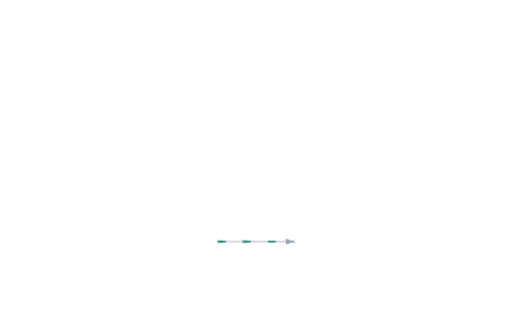
t = 0.00 s
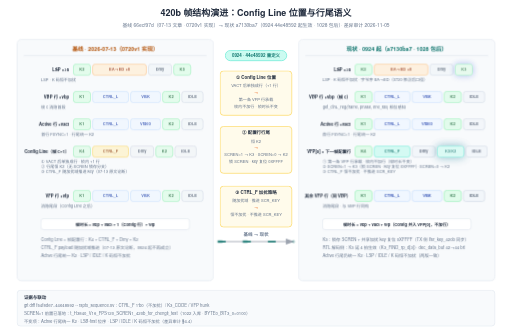
t = 2.60 s
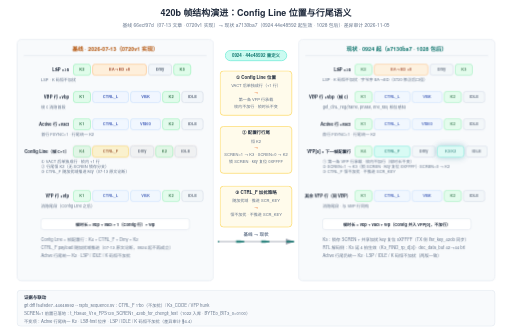
t = 3.24 s
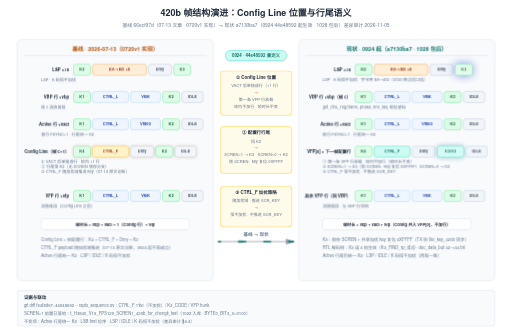
t = 5.04 s
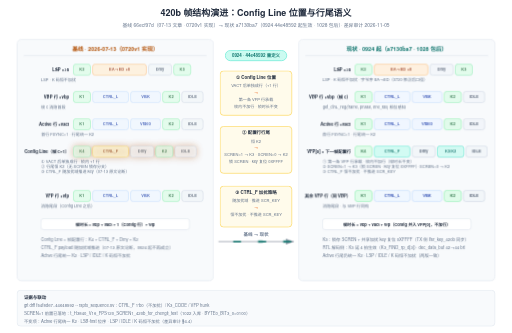
t = 6.60 s
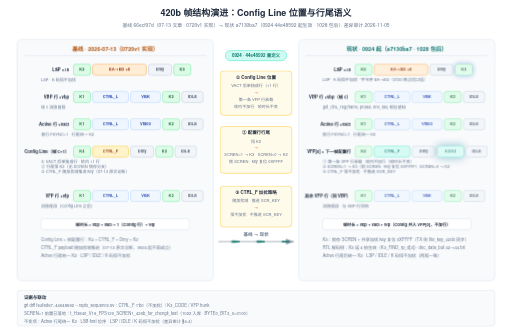
t = 8.28 s

The animated SVG that drew these frames (rendered in a browser with its animation timeline set to each time). Animation: 13 CSS @keyframes rules; frames cover the first 8.28 s, repeats indefinitely.

<svg xmlns="http://www.w3.org/2000/svg" viewBox="0 0 1200 780" width="1200" height="780">
  <style>text { font-family: 'Helvetica Neue', Helvetica, Arial, 'PingFang SC', 'Microsoft YaHei', 'Microsoft JhengHei', 'SimHei', sans-serif; }</style>
  <style>
    .row{opacity:0;animation:rowIn .55s cubic-bezier(.22,.7,.3,1) forwards}
    .head{opacity:0;animation:rowIn .55s cubic-bezier(.22,.7,.3,1) forwards}
    @keyframes rowIn{from{opacity:0;transform:translateY(10px)}to{opacity:1;transform:none}}
    .draw{stroke-dasharray:100;animation:drawIn .6s cubic-bezier(.4,0,.2,1) forwards}
    @keyframes drawIn{from{stroke-dashoffset:100}to{stroke-dashoffset:0}}
    .fade{opacity:0;animation:fadeIn .6s ease forwards}
    @keyframes fadeIn{to{opacity:1}}
    .flowdot{fill:none;stroke-linecap:round;stroke-dasharray:9 91;stroke-width:3.5;animation:flow 2.6s linear infinite}
    @keyframes flow{to{stroke-dashoffset:-100}}
    .flowtail{fill:none;stroke-linecap:round;stroke-dasharray:4 96;stroke-width:8;opacity:.25;animation:flow 2.6s linear infinite}
    .pulse{transform-box:fill-box;transform-origin:center;animation:pulse 2.8s ease-in-out infinite}
    @keyframes pulse{0%,100%{opacity:1;filter:drop-shadow(0 0 0 rgba(180,83,9,0))}50%{opacity:.8;filter:drop-shadow(0 0 10px rgba(180,83,9,.75))}}
    .pulse-t{transform-box:fill-box;transform-origin:center;animation:pulseT 2.8s ease-in-out infinite}
    @keyframes pulseT{0%,100%{opacity:1;filter:drop-shadow(0 0 0 rgba(14,116,144,0))}50%{opacity:.8;filter:drop-shadow(0 0 10px rgba(14,116,144,.75))}}
    .pulse-b{transform-box:fill-box;transform-origin:center;animation:pulseB 2.8s ease-in-out infinite}
    @keyframes pulseB{0%,100%{opacity:1;filter:drop-shadow(0 0 0 rgba(29,78,216,0))}50%{opacity:.8;filter:drop-shadow(0 0 10px rgba(29,78,216,.75))}}
    .sweepband{opacity:.85;animation:sweepMove 8s linear infinite}
    @keyframes sweepMove{to{transform:translateX(var(--sweepP,160px))}}
    .dashgrow{stroke-dasharray:7 5;animation:dashgrow 2.6s linear infinite}
    @keyframes dashgrow{from{stroke-dashoffset:72}to{stroke-dashoffset:0}}
    .march{animation:march 1.5s linear infinite}
    @keyframes march{to{stroke-dashoffset:-16}}
    .cellwave{animation:wave 2.6s ease-in-out infinite}
    @keyframes wave{0%,100%{opacity:1}50%{opacity:.72}}
    .breathe{animation:br 3.2s ease-in-out infinite}
    @keyframes br{0%,100%{opacity:1}50%{opacity:.55}}
    .step{animation:stepLit 6s ease-in-out infinite}
    @keyframes stepLit{0%,16%{filter:drop-shadow(0 0 9px rgba(29,78,216,.85))}24%,92%{filter:drop-shadow(0 0 0 rgba(29,78,216,0))}100%{filter:drop-shadow(0 0 9px rgba(29,78,216,.85))}}
    @media (prefers-reduced-motion:reduce){*{animation:none!important}.row,.head,.fade{opacity:1!important}.flowdot,.flowtail,.sweepband{display:none!important}}
  </style>
  <defs>
    <marker id="ar-blue" markerWidth="10" markerHeight="7" refX="9" refY="3.5" orient="auto"><polygon points="0 0, 10 3.5, 0 7" fill="#2563eb"/></marker>
    <marker id="ar-green" markerWidth="10" markerHeight="7" refX="9" refY="3.5" orient="auto"><polygon points="0 0, 10 3.5, 0 7" fill="#059669"/></marker>
    <marker id="ar-purple" markerWidth="10" markerHeight="7" refX="9" refY="3.5" orient="auto"><polygon points="0 0, 10 3.5, 0 7" fill="#7c3aed"/></marker>
    <marker id="ar-orange" markerWidth="10" markerHeight="7" refX="9" refY="3.5" orient="auto"><polygon points="0 0, 10 3.5, 0 7" fill="#ea580c"/></marker>
    <marker id="ar-gray" markerWidth="10" markerHeight="7" refX="9" refY="3.5" orient="auto"><polygon points="0 0, 10 3.5, 0 7" fill="#9ca3af"/></marker>
  </defs>
  <rect width="1200" height="780" fill="#ffffff"/>
  <g class="head" style="animation-delay:0s">
  <g >
    <text x="600" y="38" font-size="21" fill="#1e293b" text-anchor="middle" font-weight="600">420b 帧结构演进：Config Line 位置与行尾语义</text>
    <text x="600" y="62" font-size="11.5" fill="#64748b" text-anchor="middle">基线 66ecf97d（07-13 文章 · 0720v1 实现）→ 现状 a7130ba7（0924 44e48592 起生效 · 1028 包后）· 差异审计 2026-11-05</text>
  </g>
  </g>
  <g class="row" style="animation-delay:0.15s">
  <g >
    <rect x="40" y="92" width="460" height="566" rx="10" fill="#f8fafc" stroke="#e2e8f0" stroke-width="1.5"/>
    <text x="270" y="118" font-size="13" fill="#b45309" text-anchor="middle" font-weight="600">基线 · 2026-07-13（0720v1 实现）</text>
    <line x1="56" y1="130" x2="484" y2="130" stroke="#e2e8f0" stroke-width="1.5"/>
    <g class="row" style="animation-delay:0.3s">
    <g >
      <text x="162" y="167" font-size="10" fill="#1e293b" text-anchor="end" font-weight="600">LSP ×≥5</text>
      <g class="cellwave" style="animation-delay:0.15s;animation-duration:4.2s">
      <g >
        <rect x="172" y="150" width="40" height="26" rx="6" fill="#dcfce7" stroke="#86efac" stroke-width="1.5"/>
        <text x="192" y="166.5" font-size="9.5" fill="#166534" text-anchor="middle" font-weight="600">K2</text>
        <rect x="217" y="150" width="126" height="26" rx="6" fill="#ffedd5" stroke="#fdba74" stroke-width="1.5"/>
        <text x="280" y="166.5" font-size="9.5" fill="#9a3412" text-anchor="middle" font-weight="600">EA→ED ×8</text>
        <rect x="348" y="150" width="54" height="26" rx="6" fill="#f1f5f9" stroke="#cbd5e1" stroke-width="1.5"/>
        <text x="375" y="166.5" font-size="9.5" fill="#475569" text-anchor="middle" font-weight="600">Dmy</text>
        <rect x="407" y="150" width="40" height="26" rx="6" fill="#dcfce7" stroke="#86efac" stroke-width="1.5"/>
        <text x="427" y="166.5" font-size="9.5" fill="#166534" text-anchor="middle" font-weight="600">K3</text>
      </g>
      </g>
      <text x="96" y="190" font-size="9.5" fill="#64748b" text-anchor="start">LSP · K 码恒不加扰</text>
    </g>
    </g>
    <g class="row" style="animation-delay:0.42s">
    <g >
      <text x="162" y="231" font-size="10" fill="#1e293b" text-anchor="end" font-weight="600">VBP 行 ×vbp</text>
      <g class="cellwave" style="animation-delay:0.3s;animation-duration:4.2s">
      <g >
        <rect x="172" y="214" width="40" height="26" rx="6" fill="#dcfce7" stroke="#86efac" stroke-width="1.5"/>
        <text x="192" y="230.5" font-size="9.5" fill="#166534" text-anchor="middle" font-weight="600">K1</text>
        <rect x="217" y="214" width="84" height="26" rx="6" fill="#eff6ff" stroke="#bfdbfe" stroke-width="1.5"/>
        <text x="259" y="230.5" font-size="9.5" fill="#1e40af" text-anchor="middle" font-weight="600">CTRL_L</text>
        <rect x="306" y="214" width="70" height="26" rx="6" fill="#eff6ff" stroke="#bfdbfe" stroke-width="1.5"/>
        <text x="341" y="230.5" font-size="9.5" fill="#1e40af" text-anchor="middle" font-weight="600">VBK</text>
        <rect x="381" y="214" width="40" height="26" rx="6" fill="#dcfce7" stroke="#86efac" stroke-width="1.5"/>
        <text x="401" y="230.5" font-size="9.5" fill="#166534" text-anchor="middle" font-weight="600">K2</text>
        <rect x="426" y="214" width="50" height="26" rx="6" fill="#f1f5f9" stroke="#cbd5e1" stroke-width="1.5"/>
        <text x="451" y="230.5" font-size="9.5" fill="#475569" text-anchor="middle" font-weight="600">IDLE</text>
      </g>
      </g>
      <text x="96" y="254" font-size="9.5" fill="#64748b" text-anchor="start">帧 c 消隐首段</text>
    </g>
    </g>
    <g class="row" style="animation-delay:0.54s">
    <g >
      <text x="162" y="295" font-size="10" fill="#1e293b" text-anchor="end" font-weight="600">Active 行 ×vact</text>
      <g class="cellwave" style="animation-delay:0.45s;animation-duration:4.2s">
      <g >
        <rect x="172" y="278" width="40" height="26" rx="6" fill="#dcfce7" stroke="#86efac" stroke-width="1.5"/>
        <text x="192" y="294.5" font-size="9.5" fill="#166534" text-anchor="middle" font-weight="600">K1</text>
        <rect x="217" y="278" width="84" height="26" rx="6" fill="#eff6ff" stroke="#bfdbfe" stroke-width="1.5"/>
        <text x="259" y="294.5" font-size="9.5" fill="#1e40af" text-anchor="middle" font-weight="600">CTRL_L</text>
        <rect x="306" y="278" width="70" height="26" rx="6" fill="#eff6ff" stroke="#bfdbfe" stroke-width="1.5"/>
        <text x="341" y="294.5" font-size="9.5" fill="#1e40af" text-anchor="middle" font-weight="600">Video</text>
        <rect x="381" y="278" width="40" height="26" rx="6" fill="#dcfce7" stroke="#86efac" stroke-width="1.5"/>
        <text x="401" y="294.5" font-size="9.5" fill="#166534" text-anchor="middle" font-weight="600">K2</text>
        <rect x="426" y="278" width="50" height="26" rx="6" fill="#f1f5f9" stroke="#cbd5e1" stroke-width="1.5"/>
        <text x="451" y="294.5" font-size="9.5" fill="#475569" text-anchor="middle" font-weight="600">IDLE</text>
      </g>
      </g>
      <text x="96" y="318" font-size="9.5" fill="#64748b" text-anchor="start">首行 FSYNC=1 · 行尾统一 K2</text>
    </g>
    </g>
    <g class="row" style="animation-delay:0.66s">
    <g >
      <text x="162" y="359" font-size="10" fill="#1e293b" text-anchor="end" font-weight="600">Config Line（帧 c+1）</text>
      <g class="pulse" style="animation-delay:0s">
      <g class="cellwave" style="animation-delay:0.6s;animation-duration:4.2s">
      <g >
        <rect x="172" y="342" width="40" height="26" rx="6" fill="#dcfce7" stroke="#86efac" stroke-width="1.5"/>
        <text x="192" y="358.5" font-size="9.5" fill="#166534" text-anchor="middle" font-weight="600">K4</text>
        <rect x="217" y="342" width="84" height="26" rx="6" fill="#fef3c7" stroke="#fcd34d" stroke-width="1.5"/>
        <text x="259" y="358.5" font-size="9.5" fill="#92400e" text-anchor="middle" font-weight="600">CTRL_F</text>
        <rect x="306" y="342" width="54" height="26" rx="6" fill="#f1f5f9" stroke="#cbd5e1" stroke-width="1.5"/>
        <text x="333" y="358.5" font-size="9.5" fill="#475569" text-anchor="middle" font-weight="600">Dmy</text>
        <rect x="365" y="342" width="40" height="26" rx="6" fill="#dcfce7" stroke="#86efac" stroke-width="1.5"/>
        <text x="385" y="358.5" font-size="9.5" fill="#166534" text-anchor="middle" font-weight="600">K2</text>
        <rect x="410" y="342" width="50" height="26" rx="6" fill="#f1f5f9" stroke="#cbd5e1" stroke-width="1.5"/>
        <text x="435" y="358.5" font-size="9.5" fill="#475569" text-anchor="middle" font-weight="600">IDLE</text>
      </g>
      </g>
      </g>
      <text x="96" y="382" font-size="9.5" fill="#64748b" text-anchor="start">① VACT 后单独成行 · 帧内 +1 行</text>
      <text x="96" y="394" font-size="9.5" fill="#64748b" text-anchor="start">② 行尾恒 K2（无 SCREN 锁存分支）</text>
      <text x="96" y="406" font-size="9.5" fill="#64748b" text-anchor="start">③ CTRL_F 随加扰域推进 key（07-13 原文论断）</text>
    </g>
    </g>
    <g class="row" style="animation-delay:0.78s">
    <g >
      <text x="162" y="463" font-size="10" fill="#1e293b" text-anchor="end" font-weight="600">VFP 行 ×vfp</text>
      <g class="cellwave" style="animation-delay:0.75s;animation-duration:4.2s">
      <g >
        <rect x="172" y="446" width="40" height="26" rx="6" fill="#dcfce7" stroke="#86efac" stroke-width="1.5"/>
        <text x="192" y="462.5" font-size="9.5" fill="#166534" text-anchor="middle" font-weight="600">K1</text>
        <rect x="217" y="446" width="84" height="26" rx="6" fill="#eff6ff" stroke="#bfdbfe" stroke-width="1.5"/>
        <text x="259" y="462.5" font-size="9.5" fill="#1e40af" text-anchor="middle" font-weight="600">CTRL_L</text>
        <rect x="306" y="446" width="70" height="26" rx="6" fill="#eff6ff" stroke="#bfdbfe" stroke-width="1.5"/>
        <text x="341" y="462.5" font-size="9.5" fill="#1e40af" text-anchor="middle" font-weight="600">VBK</text>
        <rect x="381" y="446" width="40" height="26" rx="6" fill="#dcfce7" stroke="#86efac" stroke-width="1.5"/>
        <text x="401" y="462.5" font-size="9.5" fill="#166534" text-anchor="middle" font-weight="600">K2</text>
        <rect x="426" y="446" width="50" height="26" rx="6" fill="#f1f5f9" stroke="#cbd5e1" stroke-width="1.5"/>
        <text x="451" y="462.5" font-size="9.5" fill="#475569" text-anchor="middle" font-weight="600">IDLE</text>
      </g>
      </g>
      <text x="96" y="486" font-size="9.5" fill="#64748b" text-anchor="start">消隐尾段（Config Line 之后）</text>
    </g>
    </g>
    <g >
      <rect x="96" y="512" width="348" height="26" rx="6" fill="#ffffff" stroke="#e2e8f0" stroke-width="1.5"/>
      <text x="270" y="529" font-size="9.5" fill="#1e293b" text-anchor="middle" font-weight="600">帧时长 = vbp + vact + 1（Config 行）+ vfp</text>
    </g>
    <g >
      <text x="96" y="566" font-size="10" fill="#64748b" text-anchor="start">Config Line = 帧配置行：K4 + CTRL_F + Dmy + K2</text>
      <text x="96" y="584" font-size="10" fill="#64748b" text-anchor="start">CTRL_F payload 随加扰域推进（07-13 原文论断，0924 起不再成立）</text>
      <text x="96" y="602" font-size="10" fill="#64748b" text-anchor="start">Active 行尾统一 K2 · LSP / IDLE / K 码恒不加扰</text>
    </g>
  </g>
  </g>
  <g class="row" style="animation-delay:0.45s">
  <g >
    <rect x="700" y="92" width="460" height="566" rx="10" fill="#f8fafc" stroke="#e2e8f0" stroke-width="1.5"/>
    <text x="930" y="118" font-size="13" fill="#0f766e" text-anchor="middle" font-weight="600">现状 · 0924 起（a7130ba7 · 1028 包后）</text>
    <line x1="716" y1="130" x2="1144" y2="130" stroke="#e2e8f0" stroke-width="1.5"/>
    <g class="row" style="animation-delay:0.6s">
    <g >
      <text x="822" y="167" font-size="10" fill="#1e293b" text-anchor="end" font-weight="600">LSP ×≥5</text>
      <g class="cellwave" style="animation-delay:0.9s;animation-duration:4.2s">
      <g >
        <rect x="832" y="150" width="40" height="26" rx="6" fill="#dcfce7" stroke="#86efac" stroke-width="1.5"/>
        <text x="852" y="166.5" font-size="9.5" fill="#166534" text-anchor="middle" font-weight="600">K2</text>
        <rect x="877" y="150" width="126" height="26" rx="6" fill="#ffedd5" stroke="#fdba74" stroke-width="1.5"/>
        <text x="940" y="166.5" font-size="9.5" fill="#9a3412" text-anchor="middle" font-weight="600">EA→ED ×8</text>
        <rect x="1008" y="150" width="54" height="26" rx="6" fill="#f1f5f9" stroke="#cbd5e1" stroke-width="1.5"/>
        <text x="1035" y="166.5" font-size="9.5" fill="#475569" text-anchor="middle" font-weight="600">Dmy</text>
        <g class="pulse-b" style="animation-delay:0.7s">
        <g >
          <rect x="1067" y="150" width="40" height="26" rx="6" fill="#dcfce7" stroke="#86efac" stroke-width="1.5"/>
          <text x="1087" y="166.5" font-size="9.5" fill="#166534" text-anchor="middle" font-weight="600">K3</text>
        </g>
        </g>
      </g>
      </g>
      <text x="756" y="190" font-size="9.5" fill="#64748b" text-anchor="start">LSP · K 码恒不加扰 · 字节序 EA→ED（0720 修正后口径）</text>
    </g>
    </g>
    <g class="row" style="animation-delay:0.72s">
    <g >
      <text x="822" y="231" font-size="10" fill="#1e293b" text-anchor="end" font-weight="600">VBP 行 ×vbp（帧 c）</text>
      <g class="cellwave" style="animation-delay:1.05s;animation-duration:4.2s">
      <g >
        <rect x="832" y="214" width="40" height="26" rx="6" fill="#dcfce7" stroke="#86efac" stroke-width="1.5"/>
        <text x="852" y="230.5" font-size="9.5" fill="#166534" text-anchor="middle" font-weight="600">K1</text>
        <rect x="877" y="214" width="84" height="26" rx="6" fill="#eff6ff" stroke="#bfdbfe" stroke-width="1.5"/>
        <text x="919" y="230.5" font-size="9.5" fill="#1e40af" text-anchor="middle" font-weight="600">CTRL_L</text>
        <rect x="966" y="214" width="70" height="26" rx="6" fill="#eff6ff" stroke="#bfdbfe" stroke-width="1.5"/>
        <text x="1001" y="230.5" font-size="9.5" fill="#1e40af" text-anchor="middle" font-weight="600">VBK</text>
        <rect x="1041" y="214" width="40" height="26" rx="6" fill="#dcfce7" stroke="#86efac" stroke-width="1.5"/>
        <text x="1061" y="230.5" font-size="9.5" fill="#166534" text-anchor="middle" font-weight="600">K2</text>
        <rect x="1086" y="214" width="50" height="26" rx="6" fill="#f1f5f9" stroke="#cbd5e1" stroke-width="1.5"/>
        <text x="1111" y="230.5" font-size="9.5" fill="#475569" text-anchor="middle" font-weight="600">IDLE</text>
      </g>
      </g>
      <text x="756" y="254" font-size="9.5" fill="#64748b" text-anchor="start">get_ctrlL_reg(frame, phase, line_idx) 相位感知</text>
    </g>
    </g>
    <g class="row" style="animation-delay:0.84s">
    <g >
      <text x="822" y="295" font-size="10" fill="#1e293b" text-anchor="end" font-weight="600">Active 行 ×vact</text>
      <g class="cellwave" style="animation-delay:1.2s;animation-duration:4.2s">
      <g >
        <rect x="832" y="278" width="40" height="26" rx="6" fill="#dcfce7" stroke="#86efac" stroke-width="1.5"/>
        <text x="852" y="294.5" font-size="9.5" fill="#166534" text-anchor="middle" font-weight="600">K1</text>
        <rect x="877" y="278" width="84" height="26" rx="6" fill="#eff6ff" stroke="#bfdbfe" stroke-width="1.5"/>
        <text x="919" y="294.5" font-size="9.5" fill="#1e40af" text-anchor="middle" font-weight="600">CTRL_L</text>
        <rect x="966" y="278" width="70" height="26" rx="6" fill="#eff6ff" stroke="#bfdbfe" stroke-width="1.5"/>
        <text x="1001" y="294.5" font-size="9.5" fill="#1e40af" text-anchor="middle" font-weight="600">Video</text>
        <rect x="1041" y="278" width="40" height="26" rx="6" fill="#dcfce7" stroke="#86efac" stroke-width="1.5"/>
        <text x="1061" y="294.5" font-size="9.5" fill="#166534" text-anchor="middle" font-weight="600">K2</text>
        <rect x="1086" y="278" width="50" height="26" rx="6" fill="#f1f5f9" stroke="#cbd5e1" stroke-width="1.5"/>
        <text x="1111" y="294.5" font-size="9.5" fill="#475569" text-anchor="middle" font-weight="600">IDLE</text>
      </g>
      </g>
      <text x="756" y="318" font-size="9.5" fill="#64748b" text-anchor="start">首行 FSYNC=1 · 行尾统一 K2</text>
    </g>
    </g>
    <g class="row" style="animation-delay:0.96s">
    <g >
      <text x="822" y="359" font-size="10" fill="#1e293b" text-anchor="end" font-weight="600">VFP[0] = 下一帧配置行</text>
      <g class="cellwave" style="animation-delay:1.35s;animation-duration:4.2s">
      <g >
        <rect x="832" y="342" width="40" height="26" rx="6" fill="#dcfce7" stroke="#86efac" stroke-width="1.5"/>
        <text x="852" y="358.5" font-size="9.5" fill="#166534" text-anchor="middle" font-weight="600">K4</text>
        <rect x="877" y="342" width="84" height="26" rx="6" fill="#ccfbf1" stroke="#5eead4" stroke-width="1.5"/>
        <text x="919" y="358.5" font-size="9.5" fill="#0f766e" text-anchor="middle" font-weight="600">CTRL_F</text>
        <rect x="966" y="342" width="54" height="26" rx="6" fill="#f1f5f9" stroke="#cbd5e1" stroke-width="1.5"/>
        <text x="993" y="358.5" font-size="9.5" fill="#475569" text-anchor="middle" font-weight="600">Dmy</text>
        <g class="pulse-t" style="animation-delay:-1.4s">
        <g >
          <rect x="1025" y="342" width="62" height="26" rx="6" fill="#ccfbf1" stroke="#5eead4" stroke-width="1.5"/>
          <text x="1056" y="358.5" font-size="9.5" fill="#0f766e" text-anchor="middle" font-weight="600">K3/K2</text>
        </g>
        </g>
        <rect x="1092" y="342" width="50" height="26" rx="6" fill="#f1f5f9" stroke="#cbd5e1" stroke-width="1.5"/>
        <text x="1117" y="358.5" font-size="9.5" fill="#475569" text-anchor="middle" font-weight="600">IDLE</text>
      </g>
      </g>
      <text x="756" y="382" font-size="9.5" fill="#64748b" text-anchor="start">① 第一条 VFP 行承载 · 帧内不加行（帧时长不变）</text>
      <text x="756" y="394" font-size="9.5" fill="#64748b" text-anchor="start">② SCREN=1 → K3（锁 SCREN · key 复位 0XFFFF）· SCREN=0 → K2</text>
      <text x="756" y="406" font-size="9.5" fill="#64748b" text-anchor="start">③ CTRL_F 恒不加扰 · 不推进 SCR_KEY</text>
    </g>
    </g>
    <g class="row" style="animation-delay:1.08s">
    <g >
      <text x="822" y="463" font-size="10" fill="#1e293b" text-anchor="end" font-weight="600">其余 VFP 行（同 VBP）</text>
      <g class="cellwave" style="animation-delay:1.5s;animation-duration:4.2s">
      <g >
        <rect x="832" y="446" width="40" height="26" rx="6" fill="#dcfce7" stroke="#86efac" stroke-width="1.5"/>
        <text x="852" y="462.5" font-size="9.5" fill="#166534" text-anchor="middle" font-weight="600">K1</text>
        <rect x="877" y="446" width="84" height="26" rx="6" fill="#eff6ff" stroke="#bfdbfe" stroke-width="1.5"/>
        <text x="919" y="462.5" font-size="9.5" fill="#1e40af" text-anchor="middle" font-weight="600">CTRL_L</text>
        <rect x="966" y="446" width="70" height="26" rx="6" fill="#eff6ff" stroke="#bfdbfe" stroke-width="1.5"/>
        <text x="1001" y="462.5" font-size="9.5" fill="#1e40af" text-anchor="middle" font-weight="600">VBK</text>
        <rect x="1041" y="446" width="40" height="26" rx="6" fill="#dcfce7" stroke="#86efac" stroke-width="1.5"/>
        <text x="1061" y="462.5" font-size="9.5" fill="#166534" text-anchor="middle" font-weight="600">K2</text>
        <rect x="1086" y="446" width="50" height="26" rx="6" fill="#f1f5f9" stroke="#cbd5e1" stroke-width="1.5"/>
        <text x="1111" y="462.5" font-size="9.5" fill="#475569" text-anchor="middle" font-weight="600">IDLE</text>
      </g>
      </g>
      <text x="756" y="486" font-size="9.5" fill="#64748b" text-anchor="start">消隐尾段 · 与 VBP 行同构</text>
    </g>
    </g>
    <g >
      <rect x="756" y="512" width="348" height="26" rx="6" fill="#ffffff" stroke="#e2e8f0" stroke-width="1.5"/>
      <text x="930" y="529" font-size="9.5" fill="#1e293b" text-anchor="middle" font-weight="600">帧时长 = vbp + vact + vfp（Config 并入 VFP[0]，不加行）</text>
    </g>
    <g >
      <text x="756" y="566" font-size="10" fill="#64748b" text-anchor="start">K3：锁存 SCREN + 共享加扰 key 复位 0XFFFF（TX 侧 lfsr_key_420b 同步）</text>
      <text x="756" y="584" font-size="10" fill="#64748b" text-anchor="start">RTL 解码侧：K3 延 4 拍生效（K3_FIND_rp_d[3]）· dec_data_buf 42→44 bit</text>
      <text x="756" y="602" font-size="10" fill="#64748b" text-anchor="start">Active 行尾仍统一 K2 · LSP / IDLE / K 码恒不加扰（两版一致）</text>
    </g>
  </g>
  </g>
  <g class="fade" style="animation-delay:1.4s">
  <g >
    <rect x="528" y="118" width="144" height="24" rx="12" fill="#ccfbf1" stroke="#5eead4" stroke-width="1.5"/>
    <text x="600" y="134" font-size="10.5" fill="#0f766e" text-anchor="middle" font-weight="600">0924 · 44e48592 重定义</text>
  </g>
  </g>
  <g class="fade" style="animation-delay:1.45s">
  <g >
    <rect x="516" y="166" width="168" height="104" rx="8" fill="#fffbeb" stroke="#fcd34d" stroke-width="1.5"/>
    <text x="600" y="184" font-size="10.5" fill="#1e293b" text-anchor="middle" font-weight="600">① Config Line 位置</text>
    <text x="600" y="204" font-size="9.5" fill="#64748b" text-anchor="middle">VACT 后单独成行（+1 行）</text>
    <text x="600" y="220" font-size="9.5" fill="#ea580c" text-anchor="middle">→</text>
    <text x="600" y="236" font-size="9.5" fill="#64748b" text-anchor="middle">第一条 VFP 行承载</text>
    <text x="600" y="252" font-size="9.5" fill="#64748b" text-anchor="middle">帧内不加行 · 帧时长不变</text>
  </g>
  </g>
  <g class="fade" style="animation-delay:1.6s">
  <g >
    <rect x="516" y="296" width="168" height="110" rx="8" fill="#fffbeb" stroke="#fcd34d" stroke-width="1.5"/>
    <text x="600" y="314" font-size="10.5" fill="#1e293b" text-anchor="middle" font-weight="600">② 配置行行尾</text>
    <text x="600" y="334" font-size="9.5" fill="#64748b" text-anchor="middle">恒 K2</text>
    <text x="600" y="350" font-size="9.5" fill="#ea580c" text-anchor="middle">→</text>
    <text x="600" y="366" font-size="9.5" fill="#64748b" text-anchor="middle">SCREN=1 → K3 · SCREN=0 → K2</text>
    <text x="600" y="382" font-size="9.5" fill="#64748b" text-anchor="middle">锁 SCREN · key 复位 0XFFFF</text>
  </g>
  </g>
  <g class="fade" style="animation-delay:1.75s">
  <g >
    <rect x="516" y="436" width="168" height="96" rx="8" fill="#fffbeb" stroke="#fcd34d" stroke-width="1.5"/>
    <text x="600" y="454" font-size="10.5" fill="#1e293b" text-anchor="middle" font-weight="600">③ CTRL_F 加扰策略</text>
    <text x="600" y="474" font-size="9.5" fill="#64748b" text-anchor="middle">随加扰域 · 推进 SCR_KEY</text>
    <text x="600" y="490" font-size="9.5" fill="#ea580c" text-anchor="middle">→</text>
    <text x="600" y="506" font-size="9.5" fill="#64748b" text-anchor="middle">恒不加扰 · 不推进 SCR_KEY</text>
  </g>
  </g>
  <g class="fade" style="animation-delay:1.85s">
  <g >
    <text x="600" y="552" font-size="10.5" fill="#64748b" text-anchor="middle" font-weight="600">基线 → 现状</text>
  </g>
  </g>
  <path d="M 512 566 H 688" fill="none" stroke="#9ca3af" stroke-width="2" marker-end="url(#ar-gray)" class="draw" pathLength="100" style="animation-delay:1.85s"/>
  <path d="M 512 566 H 688" stroke="#0f766e" class="flowdot" pathLength="100" style="animation-duration:2.6s;animation-delay:0s"/>
  <path d="M 512 566 H 688" stroke="#0f766e" class="flowdot" pathLength="100" style="animation-duration:2.6s;animation-delay:-0.87s"/>
  <path d="M 512 566 H 688" stroke="#0f766e" class="flowdot" pathLength="100" style="animation-duration:2.6s;animation-delay:-1.73s"/>
  <path d="M 512 566 H 688" stroke="#0f766e" class="flowtail" pathLength="100" style="animation-duration:2.6s;animation-delay:0s"/>
  <path d="M 512 566 H 688" stroke="#0f766e" class="flowtail" pathLength="100" style="animation-duration:2.6s;animation-delay:-0.87s"/>
  <g class="fade" style="animation-delay:2.1s">
  <g >
    <rect x="40" y="680" width="1120" height="84" rx="8" fill="#f8fafc" stroke="#e2e8f0" stroke-width="1.5"/>
    <text x="56" y="700" font-size="10.5" fill="#1e293b" text-anchor="start" font-weight="600">证据与联动</text>
    <text x="56" y="720" font-size="10" fill="#64748b" text-anchor="start">git diff f54f8d67..44e48592 -- isptx_sequence.sv：CTRL_F 1'b0（不加扰）/ K3_CODE / VFP hunk</text>
    <text x="56" y="738" font-size="10" fill="#64748b" text-anchor="start">SCREN=1 前置已落地：t_H3840_V16_FPS120_SCREN1_420b_for_chengli_test（1022 入库 · BYTE0_BIT3_0=0100）</text>
    <text x="56" y="756" font-size="10" fill="#64748b" text-anchor="start">不变项：Active 行尾统一 K2 · LSB-first 位序 · LSP / IDLE / K 码恒不加扰（差异审计 §4.4）</text>
  </g>
  </g>
</svg>
